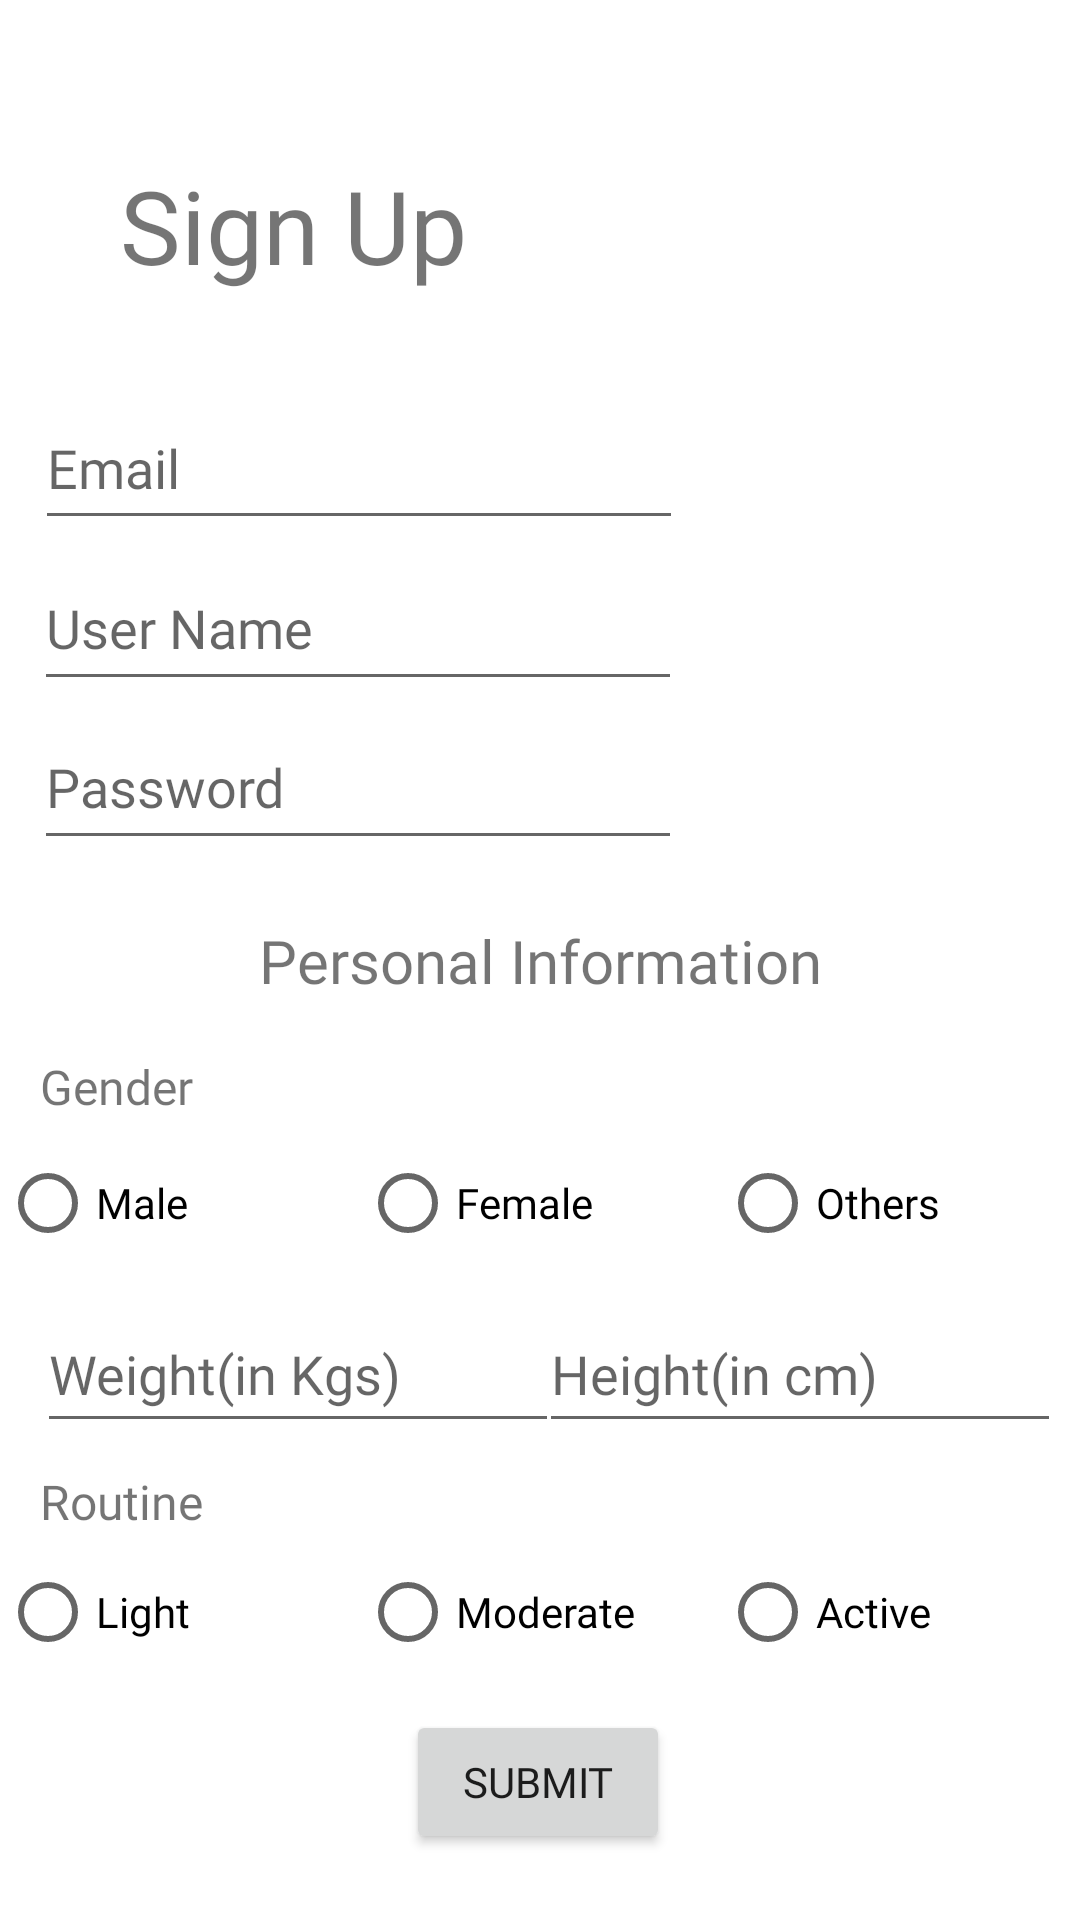

Android layout source for this screen:
<!-- AndroidManifest.xml: application theme Theme.Project -->
<!-- res/layout/activity_signup2.xml -->
<?xml version="1.0" encoding="utf-8"?>
<androidx.constraintlayout.widget.ConstraintLayout xmlns:android="http://schemas.android.com/apk/res/android"
    xmlns:app="http://schemas.android.com/apk/res-auto"
    xmlns:tools="http://schemas.android.com/tools"
    android:id="@+id/cl"
    android:layout_width="match_parent"
    android:layout_height="match_parent"
    tools:context=".Signup_activity">

    <TextView
        android:id="@+id/textView7"
        android:layout_width="82dp"
        android:fontFamily="@font/alata"
        android:layout_height="30dp"
        android:text="Routine"
        android:textSize="16sp"
        app:layout_constraintBottom_toBottomOf="parent"
        app:layout_constraintEnd_toEndOf="parent"
        app:layout_constraintHorizontal_bias="0.048"
        app:layout_constraintStart_toStartOf="parent"
        app:layout_constraintTop_toTopOf="parent"
        app:layout_constraintVertical_bias="0.803" />

    <TextView
        android:id="@+id/textView4"
        android:layout_width="171dp"
        android:layout_height="98dp"
        android:gravity="center"
        android:fontFamily="@font/alata"
        android:text="Sign Up"
        android:textSize="34sp"
        app:layout_constraintBottom_toBottomOf="parent"
        app:layout_constraintEnd_toEndOf="parent"
        app:layout_constraintHorizontal_bias="0.066"
        app:layout_constraintStart_toStartOf="parent"
        app:layout_constraintTop_toTopOf="parent"
        app:layout_constraintVertical_bias="0.048" />

    <EditText
        android:id="@+id/name"
        android:layout_width="216dp"
        android:layout_height="52dp"
        android:fontFamily="@font/alata"
        android:ems="10"
        android:hint="User Name"
        android:inputType="textPersonName"
        app:layout_constraintBottom_toBottomOf="parent"
        app:layout_constraintEnd_toEndOf="parent"
        app:layout_constraintHorizontal_bias="0.079"
        app:layout_constraintStart_toStartOf="parent"
        app:layout_constraintTop_toTopOf="parent"
        app:layout_constraintVertical_bias="0.309" />

    <EditText
        android:id="@+id/signUppassword"
        android:layout_width="216dp"
        android:layout_height="52dp"
        android:ems="10"
        android:fontFamily="@font/alata"
        android:hint="Password"
        android:inputType="textPassword"
        app:layout_constraintBottom_toBottomOf="parent"
        app:layout_constraintEnd_toEndOf="parent"
        app:layout_constraintHorizontal_bias="0.079"
        app:layout_constraintStart_toStartOf="parent"
        app:layout_constraintTop_toTopOf="parent"
        app:layout_constraintVertical_bias="0.399" />

    <TextView
        android:id="@+id/textView3"
        android:layout_width="333dp"
        android:layout_height="77dp"
        android:gravity="center"
        android:text="Personal Information"
        android:textSize="20sp"
        app:layout_constraintBottom_toBottomOf="parent"
        android:fontFamily="@font/alata"
        app:layout_constraintEnd_toEndOf="parent"
        app:layout_constraintStart_toStartOf="parent"
        app:layout_constraintTop_toTopOf="parent" />

    <EditText
        android:id="@+id/email"
        android:layout_width="216dp"
        android:layout_height="51dp"
        android:ems="10"
        android:hint="Email"
        android:fontFamily="@font/alata"
        android:inputType="textEmailAddress"
        app:layout_constraintBottom_toBottomOf="parent"
        app:layout_constraintEnd_toEndOf="parent"
        app:layout_constraintHorizontal_bias="0.082"
        app:layout_constraintStart_toStartOf="parent"
        app:layout_constraintTop_toTopOf="parent"
        app:layout_constraintVertical_bias="0.219" />

    <TextView
        android:id="@+id/textView5"
        android:layout_width="82dp"
        android:layout_height="30dp"
        android:text="Gender"
        android:textSize="16sp"
        app:layout_constraintBottom_toBottomOf="parent"
        app:layout_constraintEnd_toEndOf="parent"
        android:fontFamily="@font/alata"
        app:layout_constraintHorizontal_bias="0.048"
        app:layout_constraintStart_toStartOf="parent"
        app:layout_constraintTop_toTopOf="parent"
        app:layout_constraintVertical_bias="0.576" />

    <RadioGroup
        android:id="@+id/gender"
        android:layout_width="360dp"
        android:layout_height="48dp"
        android:fontFamily="@font/alata"
        android:orientation="horizontal"
        app:layout_constraintBottom_toBottomOf="parent"
        app:layout_constraintEnd_toEndOf="parent"
        app:layout_constraintHorizontal_bias="0.666"
        app:layout_constraintStart_toStartOf="parent"
        app:layout_constraintTop_toTopOf="parent"
        app:layout_constraintVertical_bias="0.637">

        <RadioButton
            android:id="@+id/male"
            android:layout_width="120dp"
            android:layout_height="match_parent"
            android:fontFamily="@font/alata"
            android:text="Male" />

        <RadioButton
            android:id="@+id/Female"
            android:layout_width="120dp"
            android:layout_height="wrap_content"
            android:layout_weight="1"
            android:fontFamily="@font/alata"
            android:text="Female" />

        <RadioButton
            android:id="@+id/Others"
            android:layout_width="120dp"
            android:layout_height="wrap_content"
            android:layout_weight="1"
            android:fontFamily="@font/alata"
            android:text="Others" />

    </RadioGroup>

    <EditText
        android:id="@+id/weight"
        android:layout_width="174dp"
        android:fontFamily="@font/alata"
        android:layout_height="49dp"
        android:ems="10"
        android:hint="Weight(in Kgs)"
        android:inputType="textPersonName"
        app:layout_constraintBottom_toBottomOf="parent"
        app:layout_constraintEnd_toEndOf="parent"
        app:layout_constraintHorizontal_bias="0.067"
        app:layout_constraintStart_toStartOf="parent"
        app:layout_constraintTop_toTopOf="parent"
        app:layout_constraintVertical_bias="0.731" />

    <EditText
        android:id="@+id/height"
        android:layout_width="174dp"
        android:layout_height="49dp"
        android:ems="10"
        android:fontFamily="@font/alata"
        android:hint="Height(in cm)"
        android:inputType="textPersonName"
        app:layout_constraintBottom_toBottomOf="parent"
        app:layout_constraintEnd_toEndOf="parent"
        app:layout_constraintHorizontal_bias="0.966"
        app:layout_constraintStart_toStartOf="parent"
        app:layout_constraintTop_toTopOf="parent"
        app:layout_constraintVertical_bias="0.731" />

    <RadioGroup
        android:id="@+id/routine"
        android:layout_width="360dp"
        android:layout_height="50dp"
        android:fontFamily="@font/alata"
        android:orientation="horizontal"
        app:layout_constraintBottom_toBottomOf="parent"
        app:layout_constraintEnd_toEndOf="parent"
        app:layout_constraintHorizontal_bias="0.666"
        app:layout_constraintStart_toStartOf="parent"
        app:layout_constraintTop_toTopOf="parent"
        app:layout_constraintVertical_bias="0.87">

        <RadioButton
            android:id="@+id/light"
            android:layout_width="120dp"
            android:layout_height="wrap_content"
            android:layout_weight="1"
            android:fontFamily="@font/alata"
            android:text="Light" />

        <RadioButton
            android:id="@+id/moderate"
            android:layout_width="120dp"
            android:layout_height="wrap_content"
            android:layout_weight="1"
            android:fontFamily="@font/alata"
            android:text="Moderate" />

        <RadioButton
            android:id="@+id/active"
            android:layout_width="120dp"
            android:layout_height="wrap_content"
            android:layout_weight="1"
            android:fontFamily="@font/alata"
            android:text="Active" />
    </RadioGroup>

    <Button
        android:id="@+id/submit"
        android:layout_width="wrap_content"
        android:layout_height="wrap_content"
        android:fontFamily="@font/alata"
        android:text="Submit"
        app:layout_constraintBottom_toBottomOf="parent"
        app:layout_constraintEnd_toEndOf="parent"
        app:layout_constraintHorizontal_bias="0.498"
        app:layout_constraintStart_toStartOf="parent"
        app:layout_constraintTop_toTopOf="parent"
        app:layout_constraintVertical_bias="0.963" />

</androidx.constraintlayout.widget.ConstraintLayout>
<!-- resources referenced by this layout -->
<resources>
  <style name="Theme.Project" parent="Theme.MaterialComponents.DayNight.DarkActionBar">
          
          <item name="colorPrimary">@color/purple_500</item>
          <item name="colorPrimaryVariant">@color/purple_700</item>
          <item name="colorOnPrimary">@color/white</item>
          
          <item name="colorSecondary">@color/teal_200</item>
          <item name="colorSecondaryVariant">@color/teal_700</item>
          <item name="colorOnSecondary">@color/black</item>
          
          <item name="android:statusBarColor">?attr/colorPrimaryVariant</item>
          
      </style>
  <!-- not gathered from this repository: default colours our renderer supplied (Android Studio template values) -->
  <color name="purple_500">#FF6200EE</color>
  <color name="purple_700">#FF3700B3</color>
  <color name="teal_200">#FF03DAC5</color>
  <color name="teal_700">#FF018786</color>
  <color name="black">#FF000000</color>
  <color name="white">#FFFFFFFF</color>
</resources>
